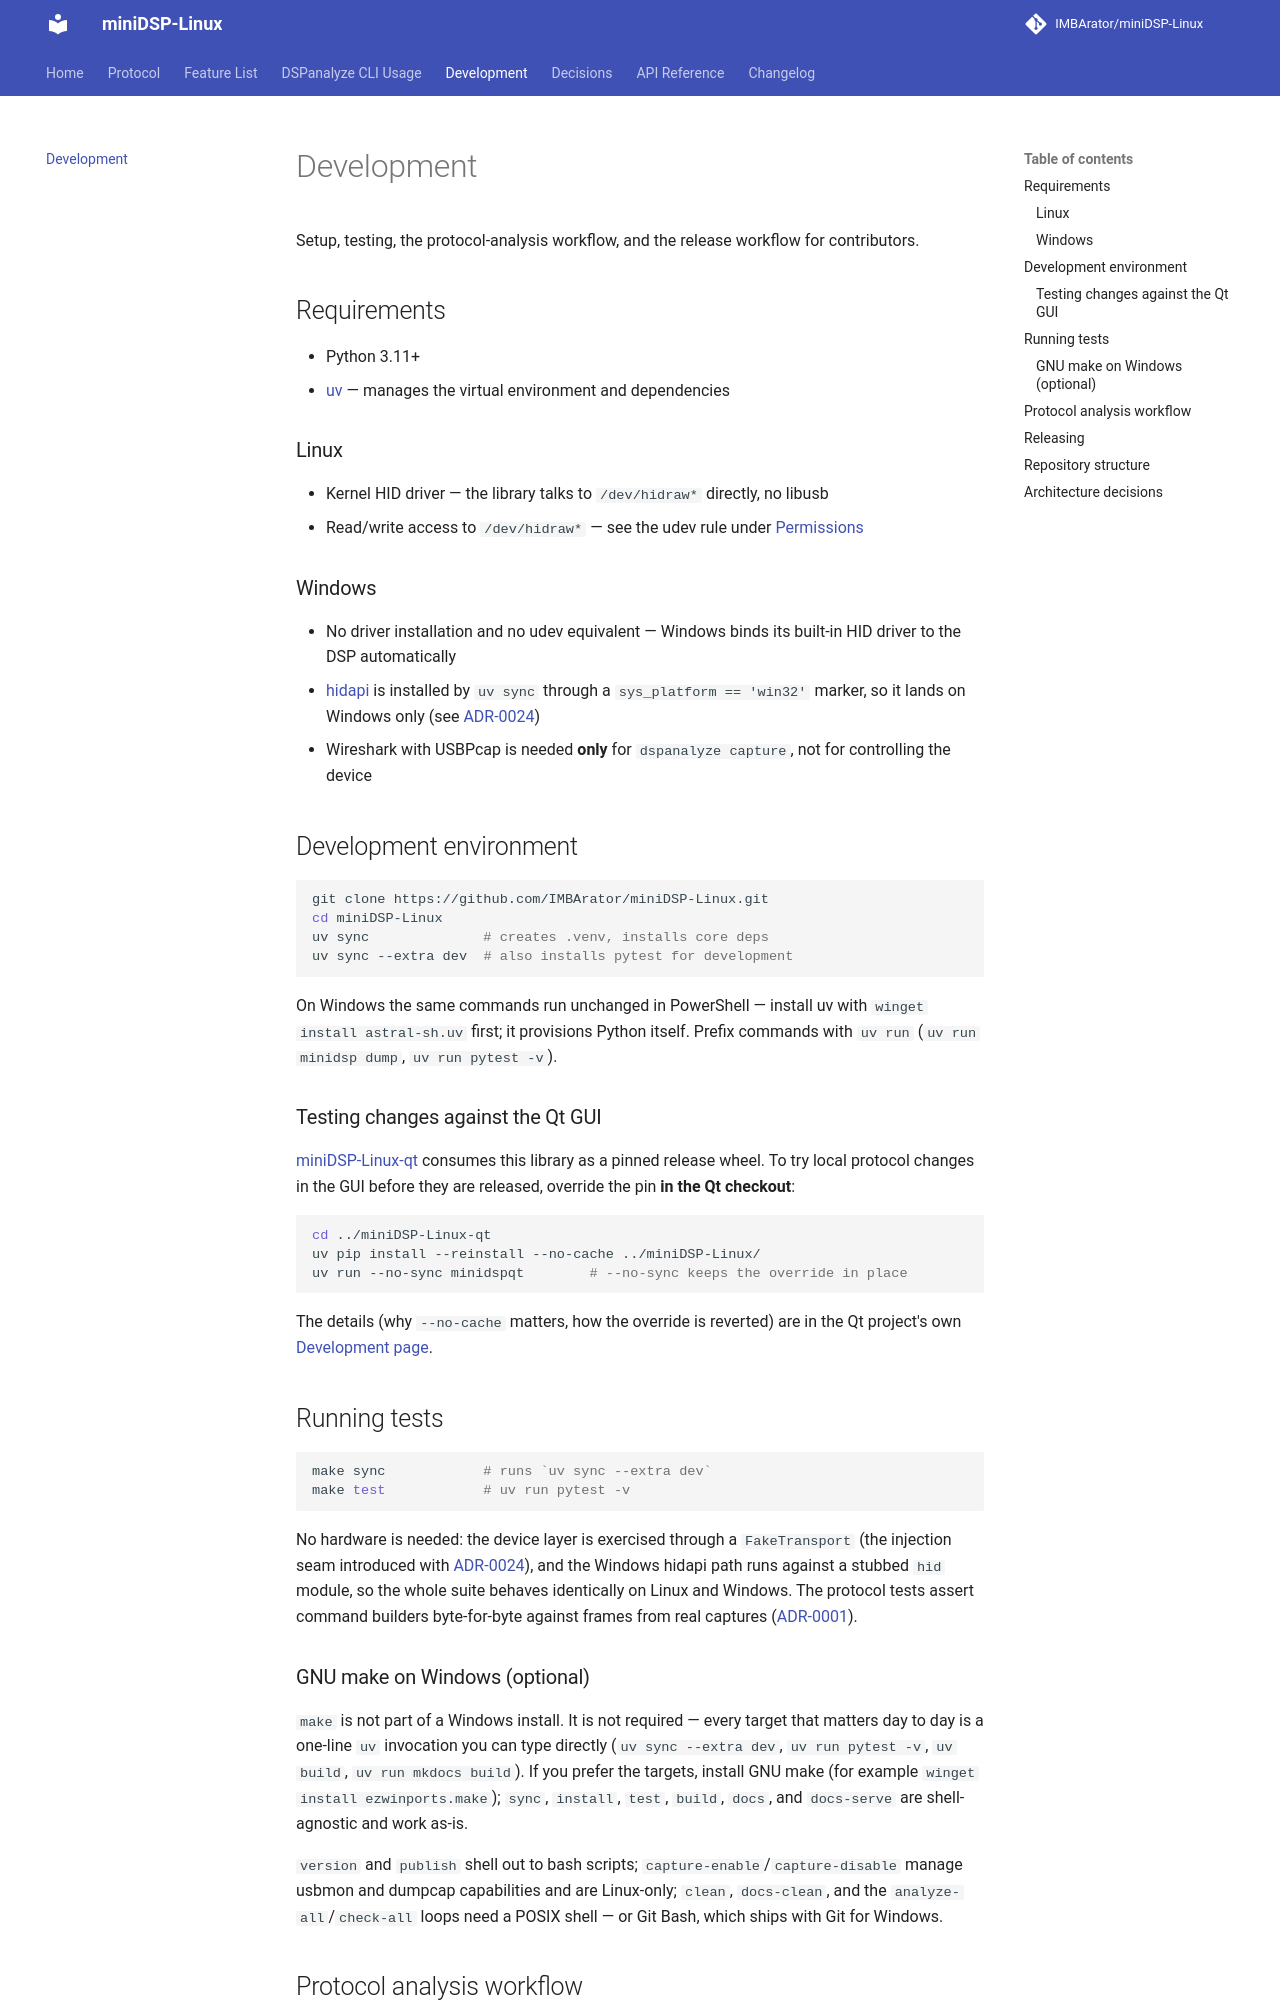

repository: IMBArator/miniDSP-Linux · page: development/index.html · generator: mkdocs

# Development

Setup, testing, the protocol-analysis workflow, and the release workflow for
contributors.

## Requirements

- Python 3.11+
- [uv](https://docs.astral.sh/uv/) — manages the virtual environment and
  dependencies

### Linux

- Kernel HID driver — the library talks to `/dev/hidraw*` directly, no libusb
- Read/write access to `/dev/hidraw*` — see the udev rule under
  [Permissions](index.md#permissions)

### Windows

- No driver installation and no udev equivalent — Windows binds its built-in
  HID driver to the DSP automatically
- [hidapi](https://pypi.org/project/hidapi/) is installed by `uv sync` through
  a `sys_platform == 'win32'` marker, so it lands on Windows only (see
  [ADR-0024](decisions/0024-support-windows-through-a-hidapi-transport.md))
- Wireshark with USBPcap is needed **only** for `dspanalyze capture`, not for
  controlling the device

## Development environment

```bash
git clone https://github.com/IMBArator/miniDSP-Linux.git
cd miniDSP-Linux
uv sync              # creates .venv, installs core deps
uv sync --extra dev  # also installs pytest for development
```

On Windows the same commands run unchanged in PowerShell — install uv with
`winget install astral-sh.uv` first; it provisions Python itself. Prefix
commands with `uv run` (`uv run minidsp dump`, `uv run pytest -v`).

### Testing changes against the Qt GUI

[miniDSP-Linux-qt](https://github.com/IMBArator/miniDSP-Linux-qt) consumes
this library as a pinned release wheel. To try local protocol changes in the
GUI before they are released, override the pin **in the Qt checkout**:

```bash
cd ../miniDSP-Linux-qt
uv pip install --reinstall --no-cache ../miniDSP-Linux/
uv run --no-sync minidspqt        # --no-sync keeps the override in place
```

The details (why `--no-cache` matters, how the override is reverted) are in
the Qt project's own
[Development page](https://imbarator.github.io/miniDSP-Linux-qt/development/).

## Running tests

```bash
make sync            # runs `uv sync --extra dev`
make test            # uv run pytest -v
```

No hardware is needed: the device layer is exercised through a `FakeTransport`
(the injection seam introduced with
[ADR-0024](decisions/0024-support-windows-through-a-hidapi-transport.md)),
and the Windows hidapi path runs against a stubbed `hid` module, so the whole
suite behaves identically on Linux and Windows. The protocol tests assert
command builders byte-for-byte against frames from real captures
([ADR-0001](decisions/0001-verify-every-protocol-claim-against-device-captures.md)).

### GNU make on Windows (optional)

`make` is not part of a Windows install. It is not required — every target
that matters day to day is a one-line `uv` invocation you can type directly
(`uv sync --extra dev`, `uv run pytest -v`, `uv build`,
`uv run mkdocs build`). If you prefer the targets, install GNU make (for
example `winget install ezwinports.make`); `sync`, `install`, `test`,
`build`, `docs`, and `docs-serve` are shell-agnostic and work as-is.

`version` and `publish` shell out to bash scripts;
`capture-enable`/`capture-disable` manage usbmon and dumpcap capabilities and
are Linux-only; `clean`, `docs-clean`, and the `analyze-all`/`check-all`
loops need a POSIX shell — or Git Bash, which ships with Git for Windows.
